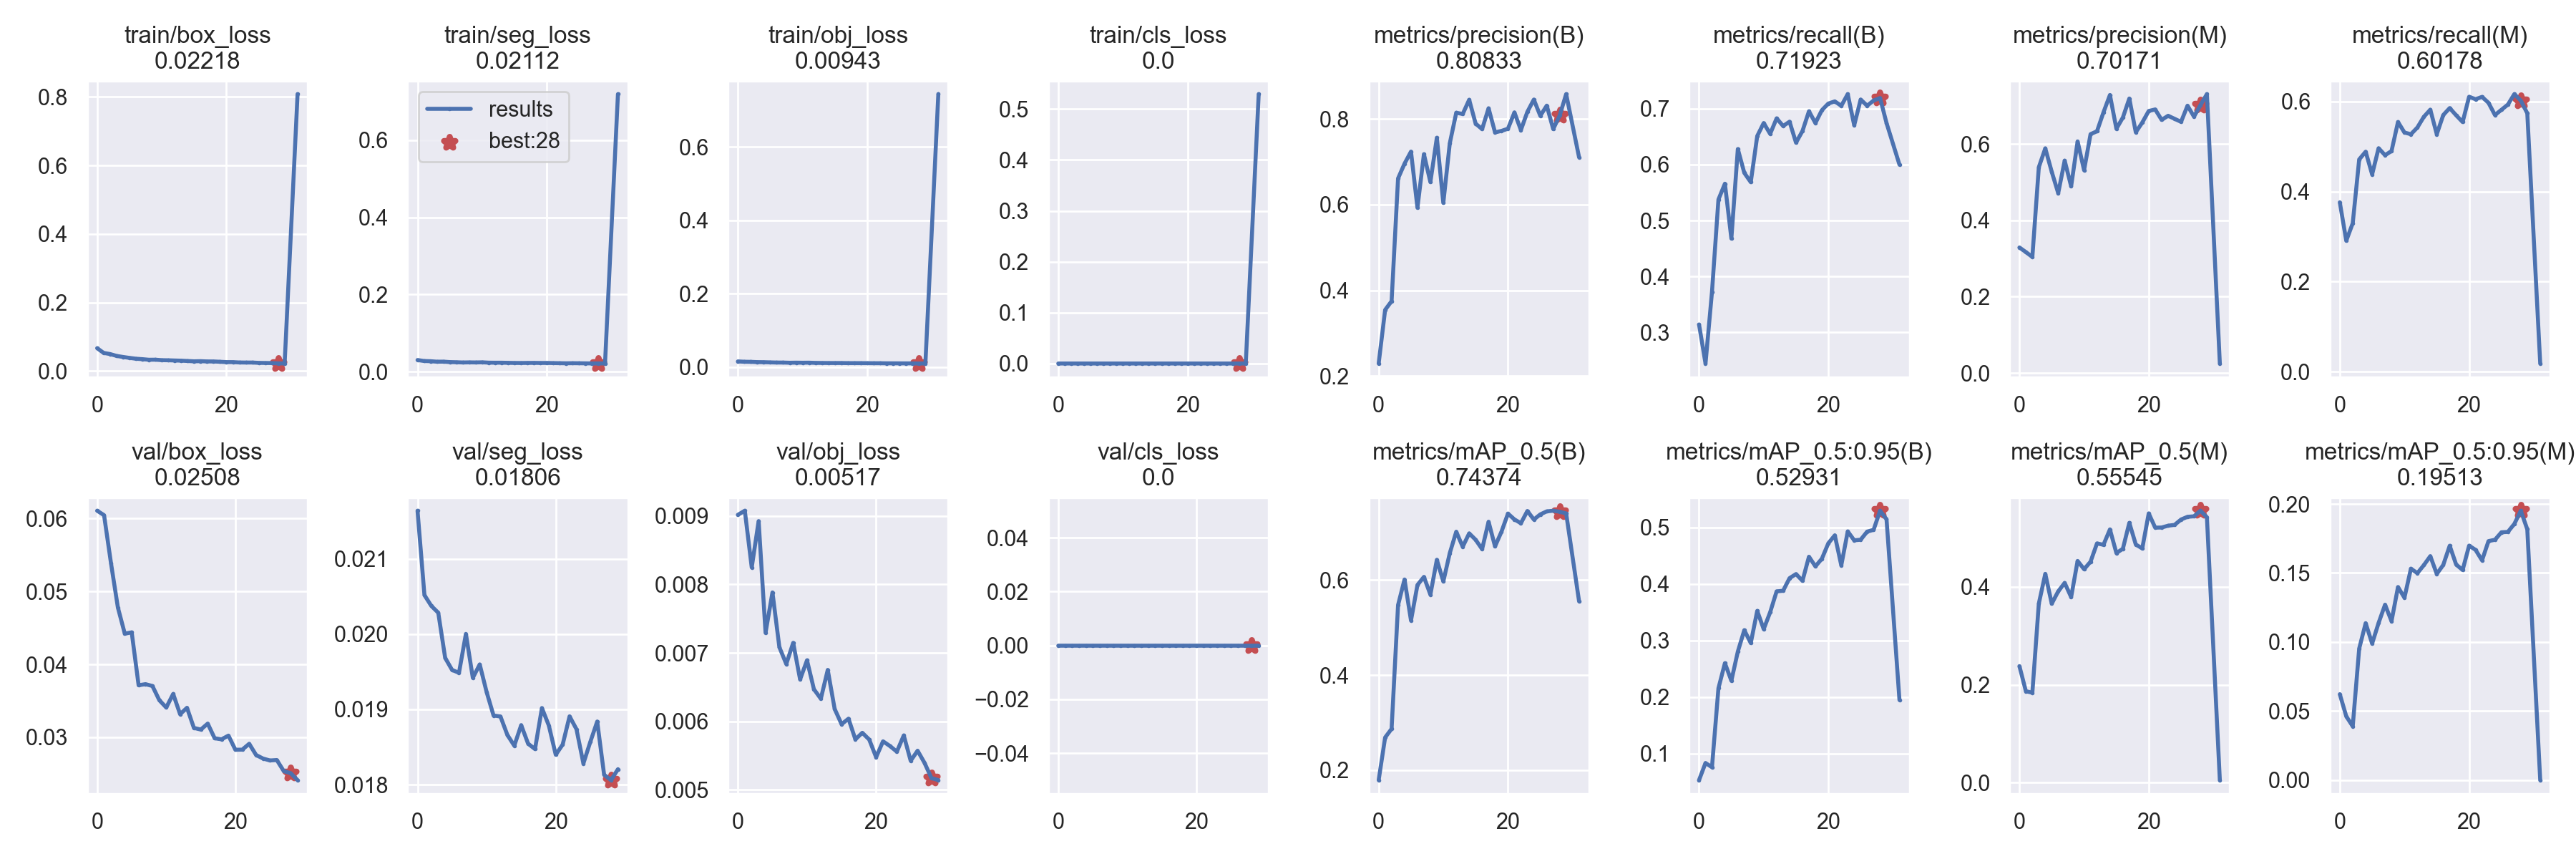

Data behind this chart, as committed beside it:
epoch, train/box_loss, train/seg_loss, train/obj_loss, train/cls_loss, metrics/precision(B), metrics/recall(B), metrics/mAP_0.5(B), metrics/mAP_0.5:0.95(B), metrics/precision(M), metrics/recall(M), metrics/mAP_0.5(M), metrics/mAP_0.5:0.95(M), val/box_loss, val/seg_loss, val/obj_loss, val/cls_loss, x/lr0, x/lr1, x/lr2
0, 0.06641, 0.02989, 0.01511, 0, 0.2291, 0.314, 0.1791, 0.05317, 0.3289, 0.376, 0.238, 0.06223, 0.06108, 0.02164, 0.009016, 0, 0.06703, 0.000333, 0.000333
1, 0.0527, 0.02736, 0.01421, 0, 0.3543, 0.2442, 0.2688, 0.08342, 0.3168, 0.2907, 0.1867, 0.04622, 0.06047, 0.02052, 0.009076, 0, 0.03401, 0.0006444, 0.0006444
2, 0.04928, 0.0268, 0.01396, 0, 0.3747, 0.3721, 0.2869, 0.07596, 0.3041, 0.3295, 0.1837, 0.03897, 0.0539, 0.02037, 0.008248, 0, 0.0009668, 0.0009337, 0.0009337
3, 0.04391, 0.02557, 0.0132, 0, 0.6614, 0.5375, 0.5474, 0.2155, 0.539, 0.4713, 0.3656, 0.09528, 0.0478, 0.02028, 0.008925, 0, 0.000901, 0.000901, 0.000901
4, 0.04077, 0.02569, 0.01303, 0, 0.6959, 0.5659, 0.6012, 0.2599, 0.5884, 0.4884, 0.4265, 0.1137, 0.04421, 0.01968, 0.007293, 0, 0.000901, 0.000901, 0.000901
5, 0.03807, 0.02456, 0.01248, 0, 0.7241, 0.4679, 0.515, 0.2289, 0.5269, 0.438, 0.3656, 0.09892, 0.0444, 0.01952, 0.007883, 0, 0.000868, 0.000868, 0.000868
6, 0.03568, 0.02415, 0.01204, 0, 0.593, 0.6279, 0.5897, 0.2803, 0.4712, 0.4961, 0.3907, 0.1138, 0.03714, 0.01948, 0.007082, 0, 0.000835, 0.000835, 0.000835
7, 0.03434, 0.02352, 0.01199, 0, 0.718, 0.5853, 0.6067, 0.3182, 0.5563, 0.4806, 0.4079, 0.127, 0.03729, 0.02, 0.006837, 0, 0.000802, 0.000802, 0.000802
8, 0.03267, 0.02381, 0.01149, 0, 0.6529, 0.5687, 0.5694, 0.2954, 0.4891, 0.4898, 0.3791, 0.1151, 0.03703, 0.01942, 0.007146, 0, 0.000769, 0.000769, 0.000769
9, 0.03284, 0.0236, 0.01173, 0, 0.7565, 0.6512, 0.6427, 0.3523, 0.6067, 0.5543, 0.4529, 0.1398, 0.03508, 0.0196, 0.006612, 0, 0.000736, 0.000736, 0.000736
10, 0.03141, 0.02397, 0.01152, 0, 0.6044, 0.6744, 0.597, 0.32, 0.5313, 0.531, 0.436, 0.1321, 0.03409, 0.01923, 0.006891, 0, 0.000703, 0.000703, 0.000703
11, 0.03111, 0.02307, 0.01168, 0, 0.7433, 0.655, 0.6567, 0.3499, 0.6255, 0.5271, 0.4512, 0.1531, 0.03595, 0.01892, 0.006468, 0, 0.00067, 0.00067, 0.00067
12, 0.03049, 0.02292, 0.01106, 0, 0.8149, 0.6828, 0.7017, 0.3868, 0.6333, 0.5421, 0.4887, 0.1499, 0.03317, 0.01891, 0.00633, 0, 0.000637, 0.000637, 0.000637
13, 0.02995, 0.02295, 0.0109, 0, 0.8119, 0.6692, 0.6702, 0.3878, 0.6827, 0.5659, 0.4858, 0.1557, 0.03405, 0.01866, 0.006751, 0, 0.000604, 0.000604, 0.000604
14, 0.029, 0.02259, 0.01073, 0, 0.8451, 0.6768, 0.6982, 0.4101, 0.7282, 0.5816, 0.5172, 0.1622, 0.03129, 0.01852, 0.00618, 0, 0.000571, 0.000571, 0.000571
15, 0.02812, 0.02227, 0.01071, 0, 0.7894, 0.6393, 0.6848, 0.4173, 0.6397, 0.5271, 0.4689, 0.1493, 0.03106, 0.01879, 0.005958, 0, 0.000538, 0.000538, 0.000538
16, 0.0285, 0.02218, 0.01074, 0, 0.7766, 0.6602, 0.6651, 0.4054, 0.6692, 0.5698, 0.4777, 0.1558, 0.03188, 0.01854, 0.006038, 0, 0.000505, 0.000505, 0.000505
17, 0.02772, 0.02236, 0.01045, 0, 0.8252, 0.6954, 0.7227, 0.448, 0.7189, 0.5853, 0.5306, 0.1698, 0.02987, 0.01847, 0.005736, 0, 0.000472, 0.000472, 0.000472
18, 0.02765, 0.02248, 0.01046, 0, 0.769, 0.6744, 0.6708, 0.4309, 0.6307, 0.5692, 0.4865, 0.1561, 0.02972, 0.01902, 0.005832, 0, 0.000439, 0.000439, 0.000439
19, 0.02678, 0.02223, 0.01042, 0, 0.7725, 0.6974, 0.7019, 0.4445, 0.6559, 0.5542, 0.4784, 0.1522, 0.03023, 0.01878, 0.005733, 0, 0.000406, 0.000406, 0.000406
20, 0.02579, 0.02234, 0.01035, 0, 0.7776, 0.7093, 0.7398, 0.4718, 0.6862, 0.6104, 0.5499, 0.1698, 0.02829, 0.0184, 0.005476, 0, 0.000373, 0.000373, 0.000373
21, 0.02574, 0.02196, 0.01018, 0, 0.8156, 0.7132, 0.7276, 0.4858, 0.6903, 0.6049, 0.5209, 0.1668, 0.02831, 0.01853, 0.005708, 0, 0.00034, 0.00034, 0.00034
22, 0.02472, 0.02168, 0.01018, 0, 0.7744, 0.7052, 0.7196, 0.4327, 0.663, 0.6101, 0.5211, 0.1592, 0.02911, 0.01891, 0.005639, 0, 0.000307, 0.000307, 0.000307
23, 0.02451, 0.02142, 0.00993, 0, 0.8169, 0.7262, 0.7453, 0.4927, 0.6738, 0.5969, 0.5249, 0.1731, 0.02757, 0.01874, 0.005557, 0, 0.000274, 0.000274, 0.000274
24, 0.02455, 0.02167, 0.009899, 0, 0.8456, 0.6705, 0.7274, 0.4769, 0.6658, 0.5698, 0.5265, 0.1741, 0.02709, 0.01828, 0.005794, 0, 0.000241, 0.000241, 0.000241
25, 0.02356, 0.0215, 0.009815, 0, 0.8077, 0.7165, 0.7381, 0.4781, 0.6578, 0.5814, 0.5374, 0.1795, 0.02682, 0.01857, 0.005424, 0, 0.000208, 0.000208, 0.000208
26, 0.02321, 0.0213, 0.009762, 0, 0.8315, 0.7054, 0.7446, 0.4923, 0.7002, 0.593, 0.543, 0.1798, 0.02688, 0.01884, 0.00557, 0, 0.000175, 0.000175, 0.000175
27, 0.02301, 0.02102, 0.009751, 0, 0.7767, 0.7147, 0.7459, 0.4955, 0.6715, 0.6163, 0.544, 0.1856, 0.02536, 0.01813, 0.005394, 0, 0.000142, 0.000142, 0.000142
28, 0.02218, 0.02112, 0.00943, 0, 0.8083, 0.7192, 0.7437, 0.5293, 0.7017, 0.6018, 0.5554, 0.1951, 0.02508, 0.01806, 0.005171, 0, 0.000109, 0.000109, 0.000109
29, 0.02172, 0.02088, 0.009472, 0, 0.8584, 0.6744, 0.7401, 0.5141, 0.7305, 0.5736, 0.5421, 0.1816, 0.02413, 0.0182, 0.005141, 0, 7.6e-05, 7.6e-05, 7.6e-05
31, 0.8085, 0.7198, 0.7437, 0.5294, 0.7107, 0.6, 0.5553, 0.1948, 0.02508, 0.01806, 0.005171, 0
